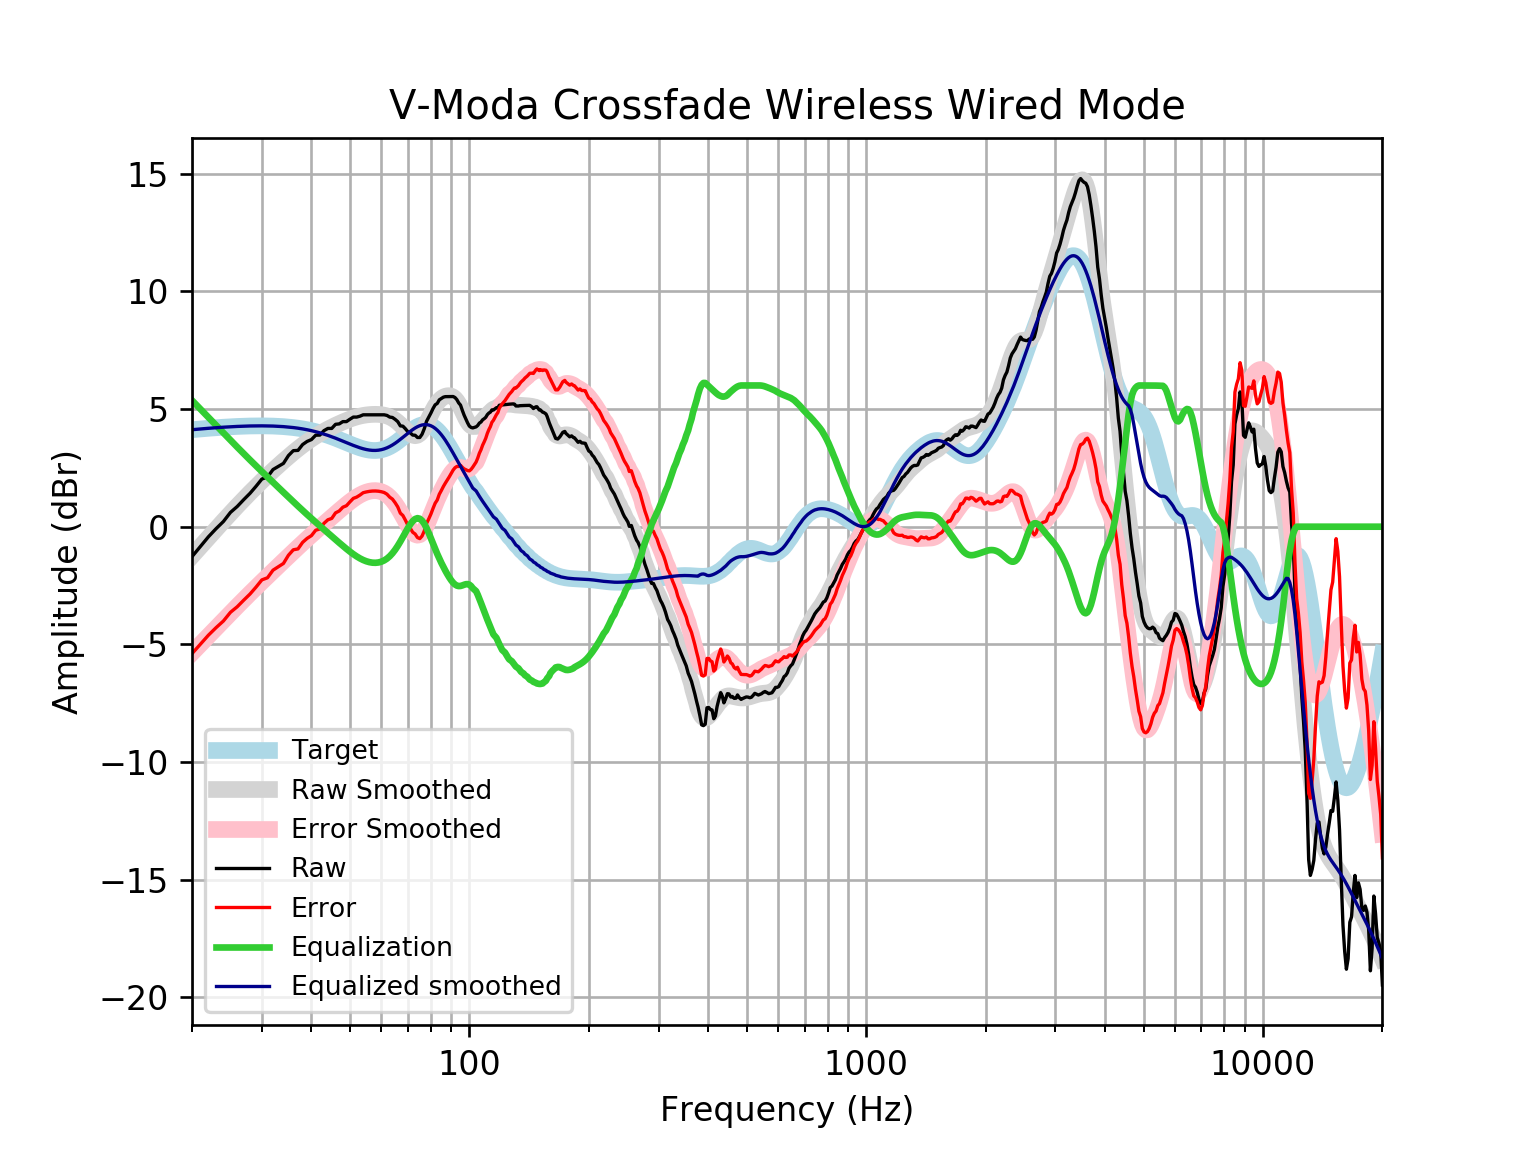

Values plotted in this chart, from the file beside it:
frequency, raw, error, smoothed, error_smoothed, equalization, equalized_raw, equalized_smoothed, target
20, -1.273, -5.394, -1.246, -5.367, 5.367, 4.094, 4.121, 4.121
21, -0.8412, -4.993, -0.8469, -4.999, 4.999, 4.158, 4.152, 4.152
22, -0.4283, -4.609, -0.4659, -4.646, 4.646, 4.218, 4.18, 4.18
23, -0.08337, -4.289, -0.103, -4.308, 4.308, 4.225, 4.205, 4.205
24, 0.2208, -4.006, 0.2419, -3.985, 3.985, 4.206, 4.227, 4.227
25, 0.6072, -3.637, 0.5684, -3.676, 3.676, 4.283, 4.245, 4.245
26, 0.8578, -3.401, 0.8769, -3.383, 3.383, 4.24, 4.259, 4.259
27, 1.149, -3.122, 1.168, -3.103, 3.103, 4.252, 4.271, 4.271
28, 1.416, -2.862, 1.441, -2.837, 2.837, 4.254, 4.279, 4.278
29, 1.716, -2.567, 1.699, -2.584, 2.584, 4.3, 4.283, 4.283
30, 2.024, -2.259, 1.942, -2.342, 2.342, 4.366, 4.284, 4.284
31, 2.111, -2.17, 2.171, -2.11, 2.11, 4.222, 4.281, 4.281
32, 2.427, -1.848, 2.388, -1.887, 1.887, 4.314, 4.275, 4.275
33, 2.56, -1.705, 2.594, -1.671, 1.671, 4.231, 4.265, 4.265
34, 2.69, -1.562, 2.789, -1.462, 1.462, 4.152, 4.251, 4.251
35, 3.02, -1.213, 2.974, -1.26, 1.26, 4.28, 4.233, 4.233
36, 3.23, -0.9815, 3.147, -1.064, 1.064, 4.294, 4.211, 4.211
37, 3.242, -0.9435, 3.31, -0.8747, 0.8747, 4.116, 4.185, 4.185
38, 3.489, -0.6655, 3.461, -0.6928, 0.6928, 4.182, 4.154, 4.155
39, 3.622, -0.4974, 3.601, -0.518, 0.518, 4.14, 4.119, 4.12
40, 3.701, -0.3789, 3.729, -0.3501, 0.3501, 4.052, 4.079, 4.08
41, 3.887, -0.1496, 3.847, -0.1886, 0.1886, 4.076, 4.035, 4.037
42, 3.892, -0.09706, 3.954, -0.03277, 0.03277, 3.924, 3.987, 3.989
43, 4.078, 0.1414, 4.054, 0.1183, -0.1183, 3.96, 3.935, 3.937
44, 4.175, 0.2933, 4.145, 0.2652, -0.2652, 3.91, 3.88, 3.881
45, 4.175, 0.3518, 4.23, 0.4085, -0.4085, 3.766, 3.821, 3.823
46, 4.349, 0.5871, 4.309, 0.5482, -0.5482, 3.801, 3.76, 3.762
47, 4.368, 0.6681, 4.382, 0.6841, -0.6841, 3.684, 3.698, 3.7
48, 4.464, 0.8277, 4.45, 0.8152, -0.8152, 3.649, 3.635, 3.636
49, 4.464, 0.8905, 4.513, 0.9404, -0.9404, 3.524, 3.572, 3.574
50, 4.565, 1.053, 4.57, 1.058, -1.058, 3.507, 3.512, 3.512
51, 4.657, 1.203, 4.62, 1.166, -1.166, 3.491, 3.454, 3.454
52, 4.657, 1.257, 4.663, 1.263, -1.263, 3.394, 3.4, 3.4
53, 4.695, 1.343, 4.698, 1.346, -1.346, 3.348, 3.352, 3.351
54, 4.753, 1.444, 4.726, 1.415, -1.415, 3.338, 3.311, 3.31
55, 4.753, 1.477, 4.747, 1.469, -1.469, 3.284, 3.279, 3.276
56, 4.753, 1.501, 4.762, 1.507, -1.507, 3.246, 3.255, 3.253
57, 4.753, 1.514, 4.771, 1.529, -1.529, 3.225, 3.242, 3.239
58, 4.753, 1.517, 4.774, 1.533, -1.533, 3.22, 3.24, 3.237
59, 4.753, 1.507, 4.77, 1.52, -1.52, 3.233, 3.25, 3.246
60, 4.753, 1.486, 4.759, 1.487, -1.487, 3.266, 3.272, 3.268
61, 4.753, 1.452, 4.738, 1.433, -1.433, 3.32, 3.305, 3.301
62, 4.727, 1.381, 4.706, 1.356, -1.356, 3.372, 3.35, 3.346
63, 4.657, 1.255, 4.661, 1.255, -1.255, 3.402, 3.406, 3.402
64, 4.64, 1.172, 4.601, 1.13, -1.13, 3.51, 3.471, 3.468
65, 4.56, 1.019, 4.527, 0.9822, -0.9822, 3.578, 3.545, 3.542
66, 4.464, 0.8418, 4.439, 0.8147, -0.8147, 3.649, 3.625, 3.622
67, 4.283, 0.5753, 4.341, 0.6317, -0.6317, 3.651, 3.709, 3.707
68, 4.271, 0.4757, 4.236, 0.4394, -0.4394, 3.832, 3.796, 3.796
69, 4.16, 0.2762, 4.13, 0.2456, -0.2456, 3.914, 3.884, 3.884
70, 4.033, 0.06228, 4.03, 0.06045, -0.06045, 3.972, 3.97, 3.97
71, 3.984, -0.06885, 3.946, -0.1047, 0.1047, 4.088, 4.051, 4.053
72, 3.891, -0.2375, 3.888, -0.2376, 0.2376, 4.128, 4.126, 4.128
73, 3.886, -0.3095, 3.865, -0.3266, 0.3266, 4.212, 4.192, 4.195
74, 3.79, -0.4612, 3.885, -0.3623, 0.3623, 4.152, 4.248, 4.251
75, 3.789, -0.5062, 3.952, -0.3393, 0.3393, 4.128, 4.291, 4.295
76, 3.927, -0.398, 4.064, -0.2575, 0.2575, 4.185, 4.321, 4.325
77, 4.165, -0.1757, 4.214, -0.1221, 0.1221, 4.287, 4.336, 4.341
78, 4.477, 0.1363, 4.393, 0.05683, -0.05683, 4.42, 4.336, 4.34
79, 4.654, 0.3296, 4.586, 0.2661, -0.2661, 4.388, 4.32, 4.324
... 553 more rows
